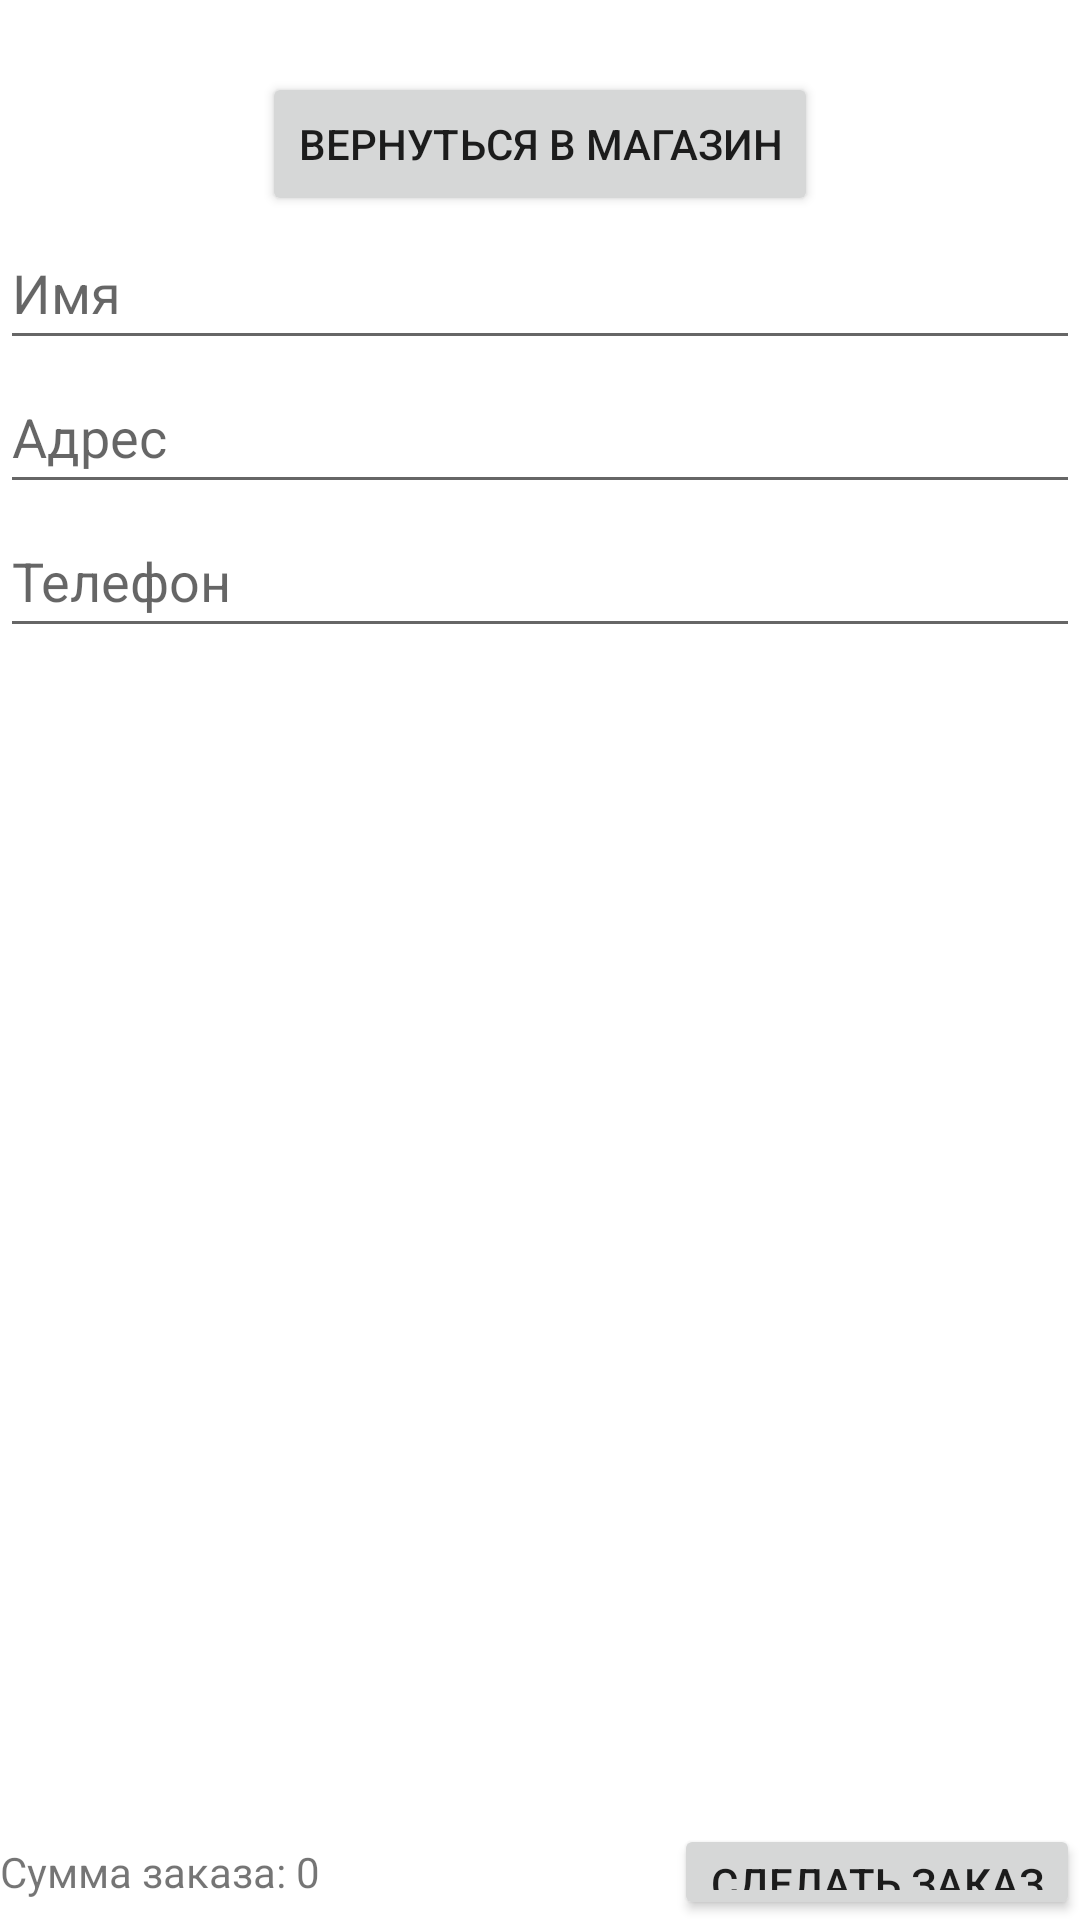

Here is an Android app screen rendered from its layout file. Give the layout XML and the strings, colors and styles it references.
<!-- AndroidManifest.xml: application theme Theme.ClothShop -->
<!-- res/layout/activity_cart.xml -->
<?xml version="1.0" encoding="utf-8"?>
<androidx.constraintlayout.widget.ConstraintLayout xmlns:android="http://schemas.android.com/apk/res/android"
    xmlns:app="http://schemas.android.com/apk/res-auto"
    xmlns:tools="http://schemas.android.com/tools"
    android:layout_width="match_parent"
    android:layout_height="match_parent"
    tools:context=".CartActivity">

    <LinearLayout
        android:layout_width="fill_parent"
        android:layout_height="fill_parent"
        android:layout_marginTop="24dp"
        android:orientation="vertical"
        app:layout_constraintBottom_toBottomOf="parent"
        app:layout_constraintEnd_toEndOf="parent"
        app:layout_constraintHorizontal_bias="0.0"
        app:layout_constraintStart_toStartOf="parent"
        app:layout_constraintTop_toTopOf="parent"
        app:layout_constraintVertical_bias="1.0">

        <LinearLayout
            android:layout_width="match_parent"
            android:layout_height="wrap_content"
            android:gravity="center">

            <Button
                android:id="@+id/btnBackToMain"
                android:layout_width="wrap_content"
                android:layout_height="wrap_content"
                android:text="Вернуться в магазин"></Button>
        </LinearLayout>

        <LinearLayout
            android:layout_width="match_parent"
            android:layout_height="wrap_content"
            android:gravity="center"
            android:orientation="vertical">

            <EditText
                android:id="@+id/editTextTextPersonName"
                android:layout_width="match_parent"
                android:layout_height="wrap_content"
                android:layout_weight="1"
                android:ems="10"
                android:inputType="textPersonName"
                android:minHeight="48dp"
                android:hint="Имя" />

            <EditText
                android:id="@+id/editTextTextPostalAddress"
                android:layout_width="match_parent"
                android:layout_height="wrap_content"
                android:layout_weight="1"
                android:ems="10"
                android:hint="Адрес"
                android:inputType="textPostalAddress"
                android:minHeight="48dp" />

            <EditText
                android:id="@+id/editTextPhone"
                android:layout_width="match_parent"
                android:layout_height="wrap_content"
                android:layout_weight="1"
                android:ems="10"
                android:hint="Телефон"
                android:inputType="phone"
                android:minHeight="48dp" />

        </LinearLayout>

        <TableLayout
            android:id="@+id/dbOutput"
            android:layout_width="match_parent"
            android:layout_height="392dp">

            <TableRow
                android:layout_width="match_parent"
                android:layout_height="match_parent" />

            <TableRow
                android:layout_width="match_parent"
                android:layout_height="match_parent" />

            <TableRow
                android:layout_width="match_parent"
                android:layout_height="match_parent" />

            <TableRow
                android:layout_width="match_parent"
                android:layout_height="match_parent" />
        </TableLayout>

        <LinearLayout
            android:layout_width="match_parent"
            android:layout_height="wrap_content"
            android:gravity="center">

            <TextView
                android:id="@+id/sumInCart"
                android:layout_width="226dp"
                android:layout_height="wrap_content"
                android:layout_weight="1"
                android:text="Сумма заказа: 0" />

            <Button
                android:id="@+id/btnOrder"
                android:layout_width="wrap_content"
                android:layout_height="wrap_content"
                android:text="Сделать заказ"></Button>
        </LinearLayout>
    </LinearLayout>

</androidx.constraintlayout.widget.ConstraintLayout>
<!-- resources referenced by this layout -->
<resources>
  <style name="Theme.ClothShop" parent="Theme.MaterialComponents.DayNight.DarkActionBar">
          
          <item name="colorPrimary">@color/purple_500</item>
          <item name="colorPrimaryVariant">@color/purple_700</item>
          <item name="colorOnPrimary">@color/white</item>
          
          <item name="colorSecondary">@color/teal_200</item>
          <item name="colorSecondaryVariant">@color/teal_700</item>
          <item name="colorOnSecondary">@color/black</item>
          
          <item name="android:statusBarColor" tools:targetApi="l">?attr/colorPrimaryVariant</item>
          
      </style>
  <!-- not gathered from this repository: default colours our renderer supplied (Android Studio template values) -->
  <color name="purple_500">#FF6200EE</color>
  <color name="purple_700">#FF3700B3</color>
  <color name="teal_200">#FF03DAC5</color>
  <color name="teal_700">#FF018786</color>
  <color name="black">#FF000000</color>
  <color name="white">#FFFFFFFF</color>
</resources>
